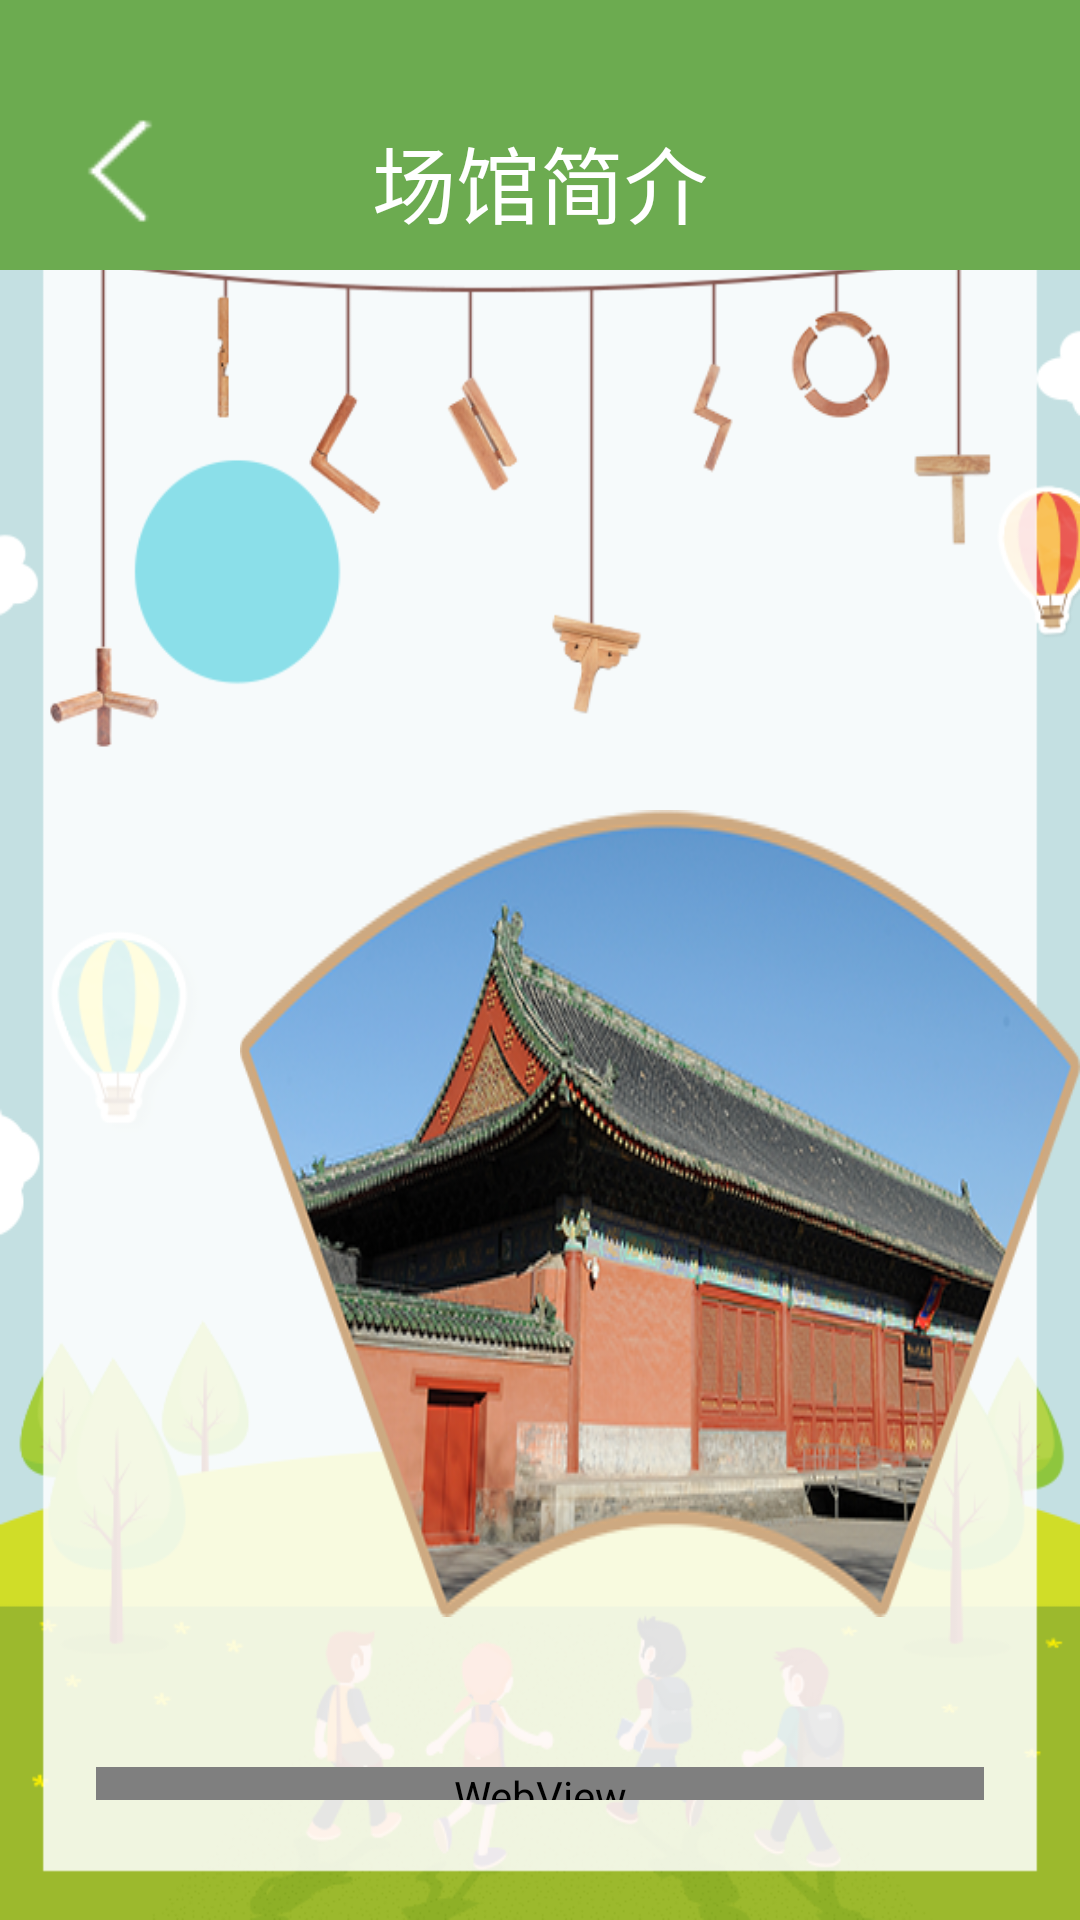

Android layout source for this screen:
<!-- AndroidManifest.xml: application theme Theme.AppCompat.Light.NoActionBar -->
<!-- res/layout/activity_ac_web.xml -->
<?xml version="1.0" encoding="utf-8"?>
<LinearLayout xmlns:android="http://schemas.android.com/apk/res/android"
    xmlns:tools="http://schemas.android.com/tools"
    android:id="@+id/activity_ac_web"
    android:layout_width="match_parent"
    android:layout_height="match_parent"
    android:orientation="vertical"
    android:background="@mipmap/dao_info"
    tools:context="com.example.lenovo.hd_beijing_meseum.view.webac.AcWeb">
    <include layout="@layout/toptilte"

        />
    <ImageView
        android:layout_width="wrap_content"
        android:layout_height="wrap_content"
        android:src="@mipmap/dao_ac"
        android:scaleType="fitXY"
        android:layout_marginTop="180dp"
        android:layout_marginLeft="80dp"
        />
    <WebView
        android:id="@+id/webview_AcWebview"
        android:layout_width="match_parent"
        android:layout_height="match_parent"
        android:layout_marginTop="50dp"
        android:layout_marginRight="32dp"
        android:layout_marginLeft="32dp"
        android:layout_marginBottom="40dp"
        ></WebView>



</LinearLayout>
<!-- res/layout/toptilte.xml (included above) -->
<?xml version="1.0" encoding="utf-8"?>
<RelativeLayout xmlns:android="http://schemas.android.com/apk/res/android"
    android:layout_width="match_parent"
    android:layout_height="90dp"
    android:background="#6CAB50"
    >
<ImageView
    android:id="@+id/toback"
    android:layout_width="50dp"
    android:layout_height="50dp"
    android:layout_marginLeft="15dp"
    android:background="@null"
    android:layout_marginRight="20dp"
    android:layout_marginTop="32dp"
    android:src="@mipmap/dao_back"/>
    <TextView
        android:id="@+id/title"
        android:layout_width="match_parent"
        android:layout_height="wrap_content"
        android:textSize="28sp"
        android:layout_marginTop="40dp"
        android:textColor="#fff"
        android:marqueeRepeatLimit="marquee_forever"
        android:ellipsize="marquee"
        android:singleLine="true"
        android:paddingLeft="60dp"
        android:paddingRight="60dp"
        android:layout_centerHorizontal="true"
        android:text="场馆简介"
        android:gravity="center"
        />

    

</RelativeLayout>
<!-- resources referenced by this layout -->
<resources>
  <!-- mipmap dao_ac: png bitmap (mipmap-mdpi, 183085 bytes) -->
  <!-- mipmap dao_back: png bitmap (mipmap-mdpi, 15363 bytes) -->
  <!-- mipmap dao_info: png bitmap (mipmap-mdpi, 73169 bytes) -->
</resources>
